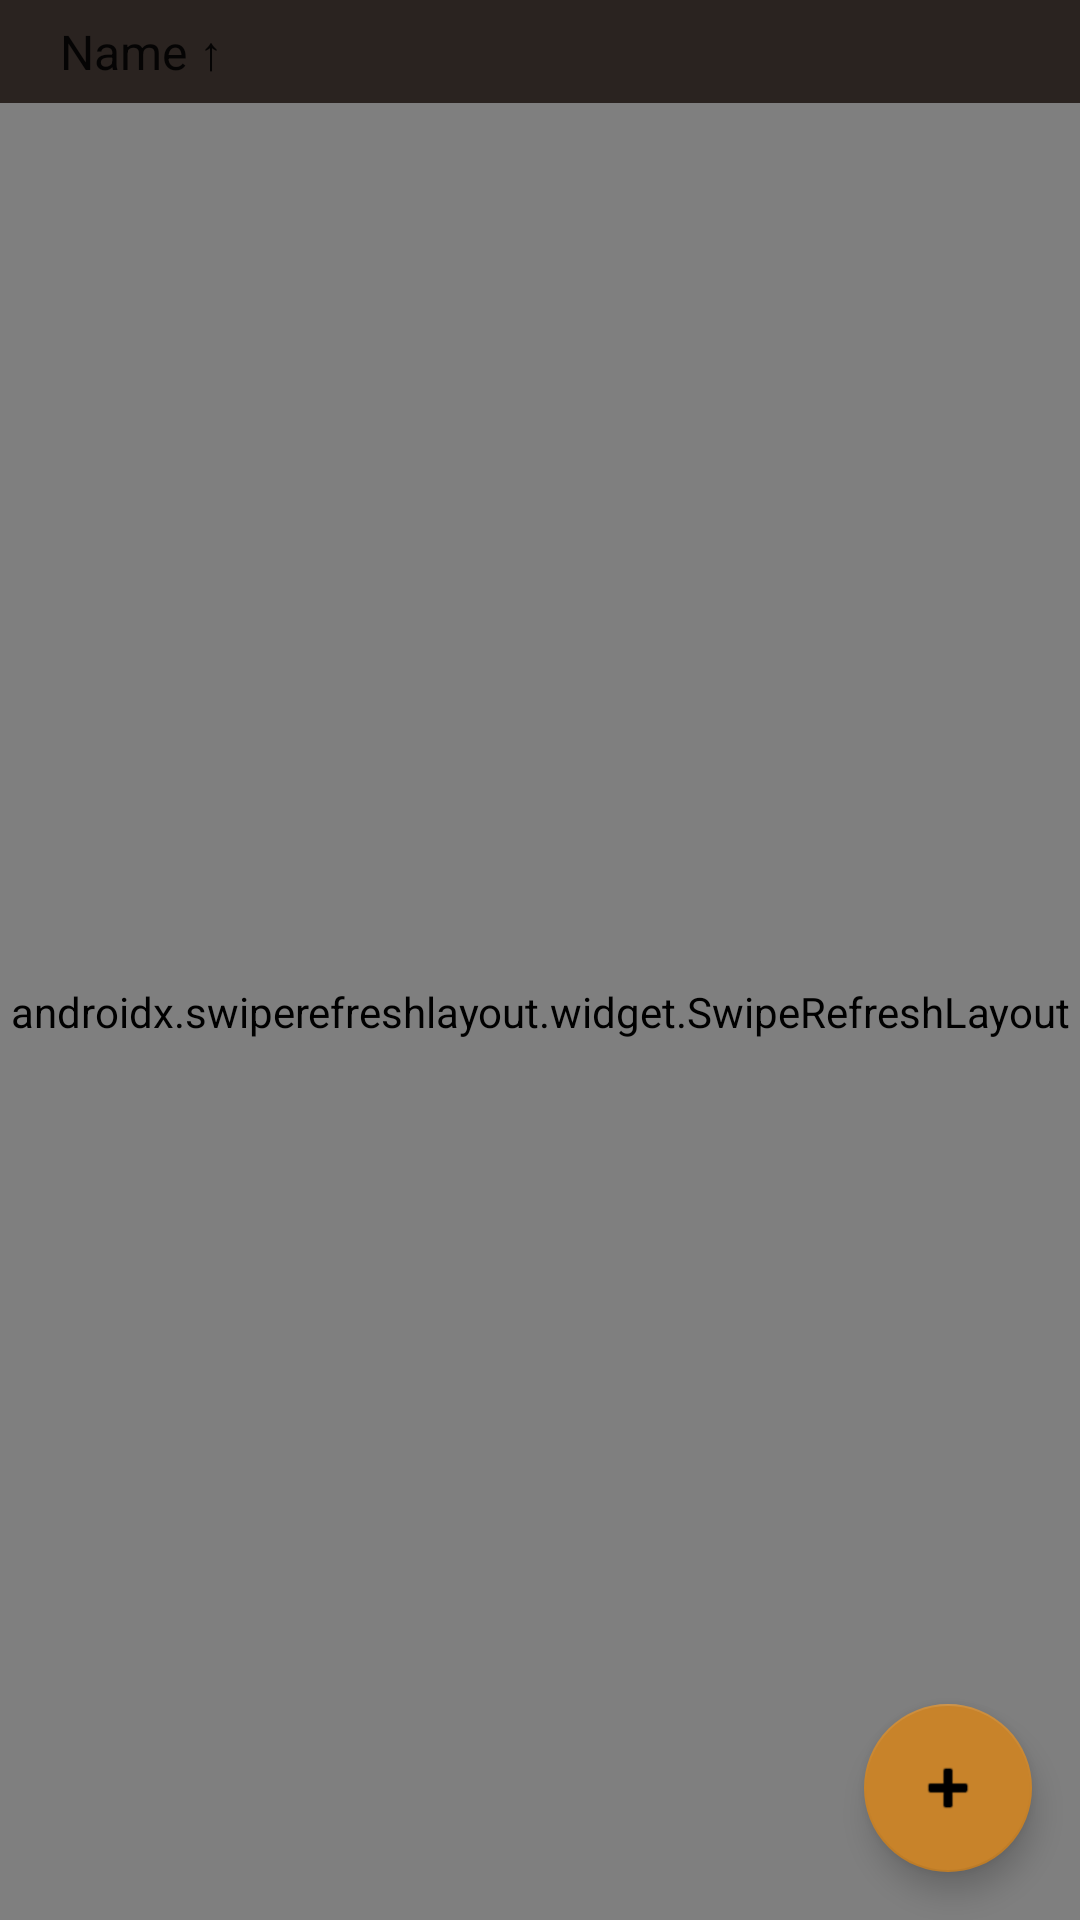

Write the Android layout XML for this screen, with the resource values it uses.
<!-- AndroidManifest.xml: application theme Theme.WhiskyWise -->
<!-- res/layout/fragment_wishlist.xml -->
<?xml version="1.0" encoding="utf-8"?>
<LinearLayout xmlns:android="http://schemas.android.com/apk/res/android"
    xmlns:app="http://schemas.android.com/apk/res-auto"
    android:layout_width="match_parent"
    android:layout_height="match_parent"
    android:orientation="vertical"
    android:background="@color/background">

    
    <Spinner
        android:id="@+id/spinnerSort"
        android:layout_width="match_parent"
        android:layout_height="wrap_content"
        android:background="@color/surface"
        android:paddingStart="12dp"
        android:paddingEnd="12dp"
        android:paddingTop="6dp"
        android:paddingBottom="6dp"
        android:entries="@array/sort_labels"
        android:dropDownWidth="match_parent" />

    
    <FrameLayout
        android:layout_width="match_parent"
        android:layout_height="match_parent">

        <androidx.swiperefreshlayout.widget.SwipeRefreshLayout
            android:id="@+id/swipeRefresh"
            android:layout_width="match_parent"
            android:layout_height="match_parent">

            <FrameLayout android:layout_width="match_parent" android:layout_height="match_parent">
                <androidx.recyclerview.widget.RecyclerView
                    android:id="@+id/recyclerView"
                    android:layout_width="match_parent"
                    android:layout_height="match_parent"
                    android:clipToPadding="false"
                    android:paddingBottom="80dp"/>

                <TextView android:id="@+id/emptyState" android:layout_width="wrap_content"
                    android:layout_height="wrap_content" android:layout_gravity="center"
                    android:text="Your wishlist is empty.\nTap + to add." android:textAlignment="center"
                    android:textColor="@color/on_surface_dim" android:visibility="gone"/>
            </FrameLayout>
        </androidx.swiperefreshlayout.widget.SwipeRefreshLayout>

        <com.google.android.material.floatingactionbutton.FloatingActionButton
            android:id="@+id/fab"
            android:layout_width="wrap_content"
            android:layout_height="wrap_content"
            android:layout_gravity="bottom|end"
            android:layout_margin="16dp"
            android:src="@android:drawable/ic_input_add"
            app:backgroundTint="@color/amber"
            android:contentDescription="Add to wishlist"/>

    </FrameLayout>
</LinearLayout>
<!-- resources referenced by this layout -->
<resources>
  <string-array name="sort_labels">
          <item>Name ↑</item>
          <item>Name ↓</item>
          <item>Distillery ↑</item>
          <item>Distillery ↓</item>
          <item>Price ↑</item>
          <item>Price ↓</item>
          <item>Score ↑</item>
          <item>Score ↓</item>
          <item>Updated ↑</item>
          <item>Updated ↓</item>
          <item>Last Tasted ↑</item>
          <item>Last Tasted ↓</item>
      </string-array>
  <color name="amber">#C8832A</color>
  <color name="background">#1A1612</color>
  <color name="on_surface_dim">#8A7A6A</color>
  <color name="surface">#2A2320</color>
  <style name="Theme.WhiskyWise" parent="Theme.MaterialComponents.DayNight.NoActionBar">
          <item name="colorPrimary">@color/amber</item>
          <item name="colorPrimaryVariant">@color/amber_dark</item>
          <item name="colorSecondary">@color/amber</item>
          <item name="android:windowBackground">@color/background</item>
          <item name="android:statusBarColor">@android:color/transparent</item>
          <item name="android:navigationBarColor">@color/surface</item>
          <item name="windowActionBar">false</item>
          <item name="windowNoTitle">true</item>
      </style>
  <color name="amber_dark">#A06820</color>
</resources>
